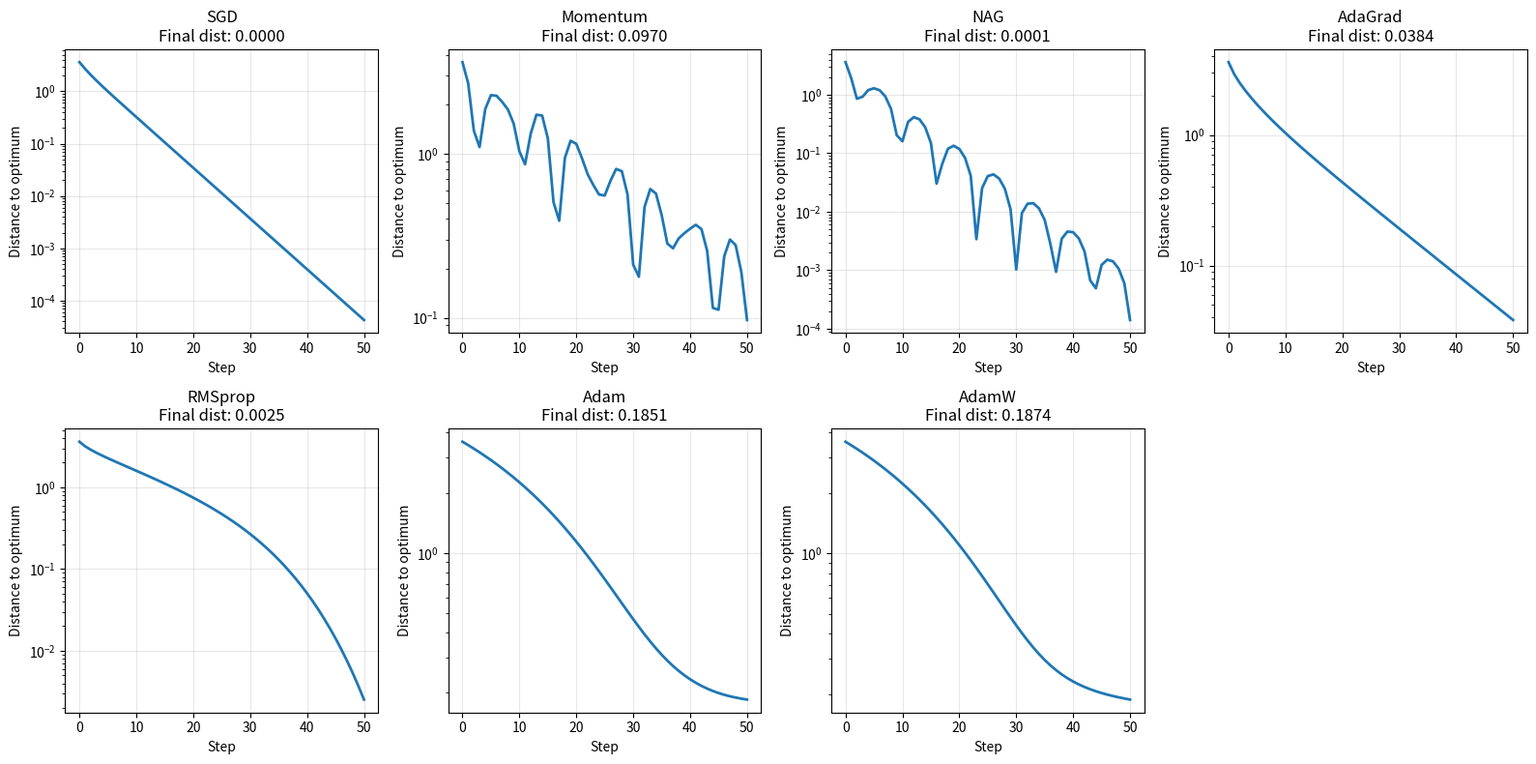

Recreate this plot in Python. (Note: this script raises an exception after producing the figure.)
"""06.10 - Optimizer Zoo: SGD, Momentum, NAG, AdaGrad, RMSprop, Adam, AdamW"""

import numpy as np
import matplotlib.pyplot as plt


class SGD:
    def __init__(self, lr=0.01):
        self.lr = lr

    def step(self, params, grads):
        return [p - self.lr * g for p, g in zip(params, grads)]


class Momentum:
    def __init__(self, lr=0.01, beta=0.9):
        self.lr = lr
        self.beta = beta
        self.v = None

    def step(self, params, grads):
        if self.v is None:
            self.v = [np.zeros_like(p) for p in params]
        updates = []
        for i, (p, g) in enumerate(zip(params, grads)):
            self.v[i] = self.beta * self.v[i] + g
            updates.append(p - self.lr * self.v[i])
        return updates


class NAG:
    def __init__(self, lr=0.01, beta=0.9):
        self.lr = lr
        self.beta = beta
        self.v = None

    def step(self, params, grads):
        if self.v is None:
            self.v = [np.zeros_like(p) for p in params]
        updates = []
        for i, (p, g) in enumerate(zip(params, grads)):
            self.v[i] = self.beta * self.v[i] + g
            updates.append(p - self.lr * (self.beta * self.v[i] + g))
        return updates


class AdaGrad:
    def __init__(self, lr=0.01, eps=1e-8):
        self.lr = lr
        self.eps = eps
        self.G = None

    def step(self, params, grads):
        if self.G is None:
            self.G = [np.zeros_like(p) for p in params]
        updates = []
        for i, (p, g) in enumerate(zip(params, grads)):
            self.G[i] += g ** 2
            updates.append(p - self.lr * g / (np.sqrt(self.G[i]) + self.eps))
        return updates


class RMSprop:
    def __init__(self, lr=0.001, beta=0.9, eps=1e-8):
        self.lr = lr
        self.beta = beta
        self.eps = eps
        self.v = None

    def step(self, params, grads):
        if self.v is None:
            self.v = [np.zeros_like(p) for p in params]
        updates = []
        for i, (p, g) in enumerate(zip(params, grads)):
            self.v[i] = self.beta * self.v[i] + (1 - self.beta) * g ** 2
            updates.append(p - self.lr * g / (np.sqrt(self.v[i]) + self.eps))
        return updates


class Adam:
    def __init__(self, lr=0.001, beta1=0.9, beta2=0.999, eps=1e-8):
        self.lr = lr
        self.beta1 = beta1
        self.beta2 = beta2
        self.eps = eps
        self.m = None
        self.v = None
        self.t = 0

    def step(self, params, grads):
        if self.m is None:
            self.m = [np.zeros_like(p) for p in params]
            self.v = [np.zeros_like(p) for p in params]
        self.t += 1
        updates = []
        for i, (p, g) in enumerate(zip(params, grads)):
            self.m[i] = self.beta1 * self.m[i] + (1 - self.beta1) * g
            self.v[i] = self.beta2 * self.v[i] + (1 - self.beta2) * g ** 2
            m_hat = self.m[i] / (1 - self.beta1 ** self.t)
            v_hat = self.v[i] / (1 - self.beta2 ** self.t)
            updates.append(p - self.lr * m_hat / (np.sqrt(v_hat) + self.eps))
        return updates


class AdamW:
    def __init__(self, lr=0.001, beta1=0.9, beta2=0.999, eps=1e-8, weight_decay=0.01):
        self.lr = lr
        self.beta1 = beta1
        self.beta2 = beta2
        self.eps = eps
        self.weight_decay = weight_decay
        self.m = None
        self.v = None
        self.t = 0

    def step(self, params, grads):
        if self.m is None:
            self.m = [np.zeros_like(p) for p in params]
            self.v = [np.zeros_like(p) for p in params]
        self.t += 1
        updates = []
        for i, (p, g) in enumerate(zip(params, grads)):
            self.m[i] = self.beta1 * self.m[i] + (1 - self.beta1) * g
            self.v[i] = self.beta2 * self.v[i] + (1 - self.beta2) * g ** 2
            m_hat = self.m[i] / (1 - self.beta1 ** self.t)
            v_hat = self.v[i] / (1 - self.beta2 ** self.t)
            decay = self.lr * self.weight_decay * p
            updates.append(p - self.lr * m_hat / (np.sqrt(v_hat) + self.eps) - decay)
        return updates


def quadratic_optimization(opt_fn, n_steps=50):
    x = np.array([3.0, -2.0])
    history = [x.copy()]
    for _ in range(n_steps):
        grad = np.array([2 * x[0], 4 * x[1]])
        opt = opt_fn
        if hasattr(opt, 'step'):
            x = np.array(opt.step([x], [grad])[0])
        history.append(x.copy())
    return np.array(history)


if __name__ == "__main__":
    optimizers = [
        ("SGD", SGD(lr=0.1)),
        ("Momentum", Momentum(lr=0.1, beta=0.9)),
        ("NAG", NAG(lr=0.1, beta=0.9)),
        ("AdaGrad", AdaGrad(lr=0.5)),
        ("RMSprop", RMSprop(lr=0.1)),
        ("Adam", Adam(lr=0.1)),
        ("AdamW", AdamW(lr=0.1, weight_decay=0.01)),
    ]

    fig, axes = plt.subplots(2, 4, figsize=(16, 8))
    axes = axes.flatten()
    x_opt = np.array([0.0, 0.0])

    for idx, (name, opt) in enumerate(optimizers):
        x = np.array([3.0, -2.0])
        history = [x.copy()]
        for step in range(50):
            grad = np.array([2 * x[0], 4 * x[1]])
            x = np.array(opt.step([x], [grad])[0])
            history.append(x.copy())
        history = np.array(history)
        dists = np.linalg.norm(history - x_opt, axis=1)
        axes[idx].plot(dists, linewidth=2)
        axes[idx].set_title(f"{name}\nFinal dist: {dists[-1]:.4f}")
        axes[idx].set_xlabel("Step")
        axes[idx].set_ylabel("Distance to optimum")
        axes[idx].set_yscale("log")
        axes[idx].grid(True, alpha=0.3)

        print(f"{name:12s}: final distance = {dists[-1]:.6f}")

    axes[7].axis("off")
    plt.tight_layout()
    plt.savefig("../../assets/phase06/optimizers.png")
    plt.close()
    print("\nAll optimizers implemented and tested on quadratic minimization.")
